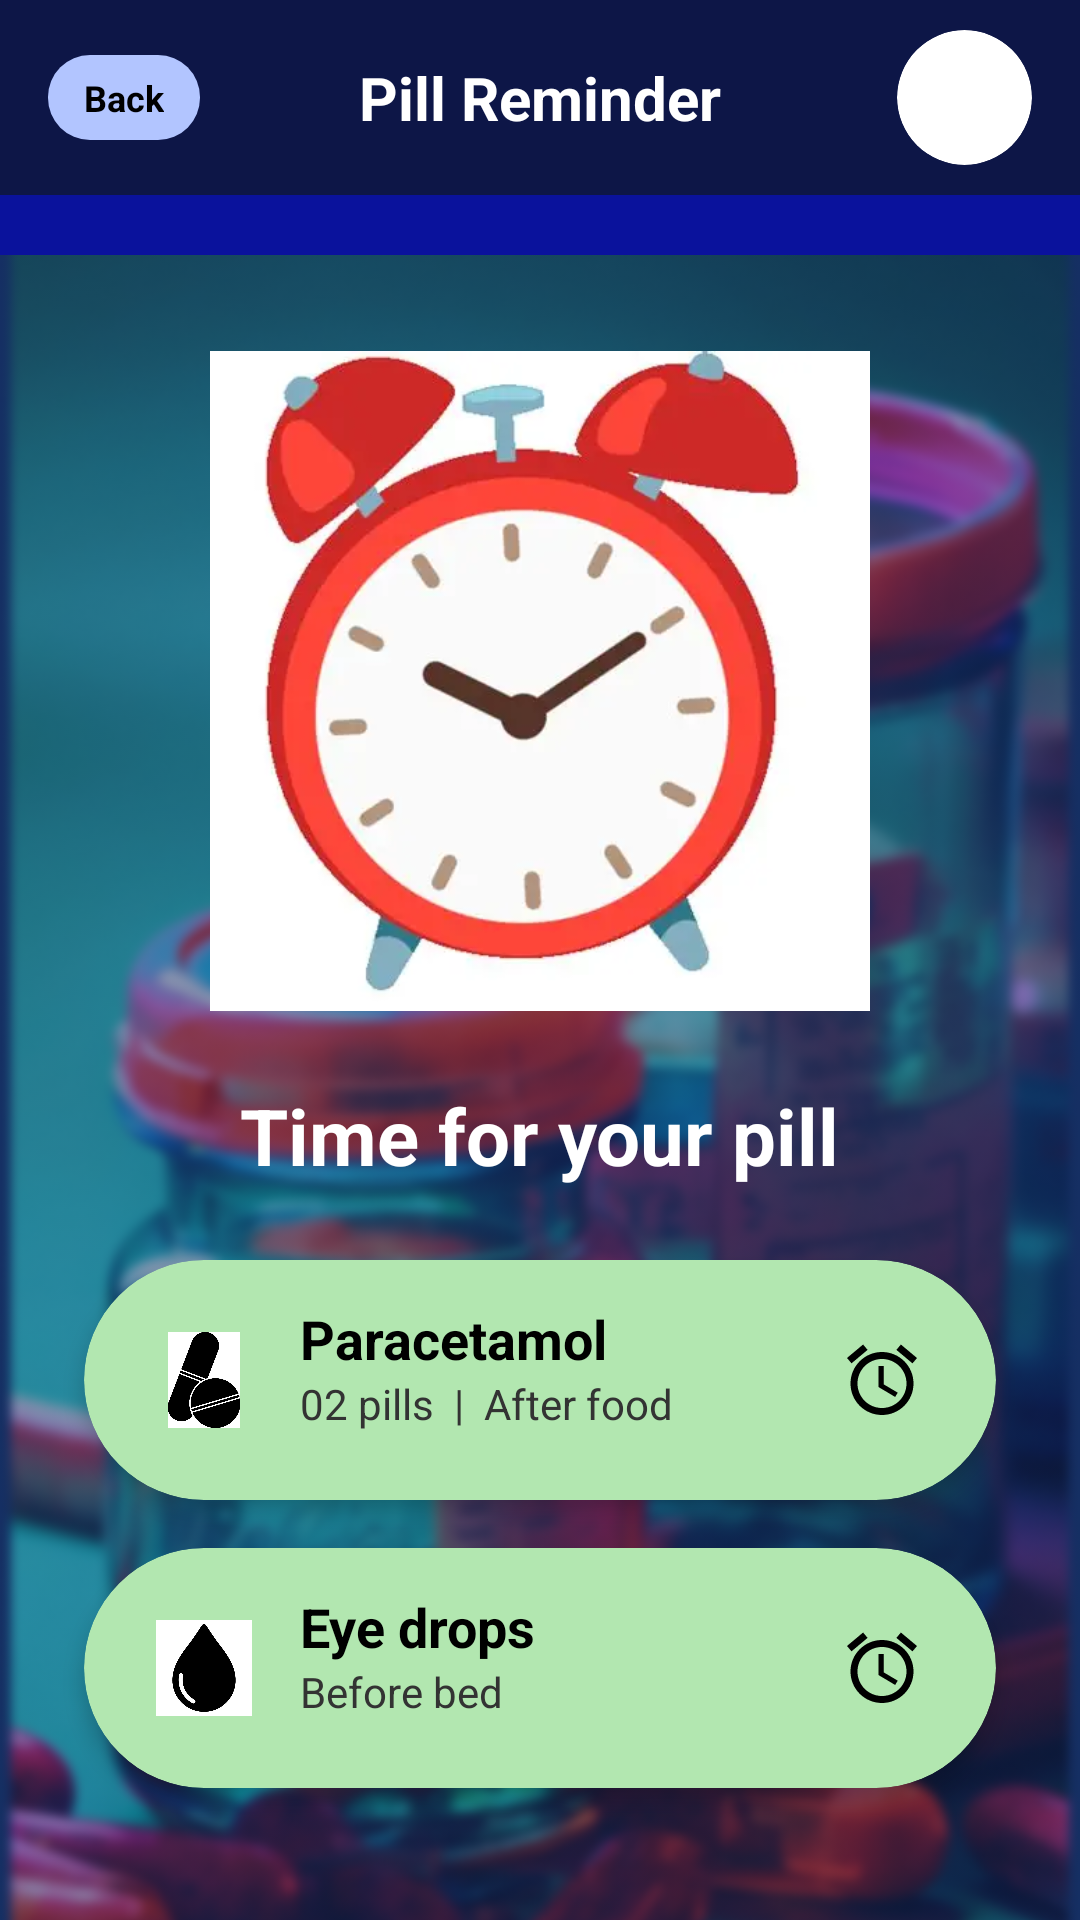

This screen was rendered from an Android layout file. Write that file and the resources it references.
<!-- AndroidManifest.xml: application theme Theme.PulseHealthTracker -->
<!-- res/layout/activity_reminder.xml -->
<?xml version="1.0" encoding="utf-8"?>
<androidx.constraintlayout.widget.ConstraintLayout xmlns:android="http://schemas.android.com/apk/res/android"
    xmlns:app="http://schemas.android.com/apk/res-auto"
    xmlns:tools="http://schemas.android.com/tools"
    android:id="@+id/main"
    android:layout_width="match_parent"
    android:layout_height="match_parent"
    android:background="#0A129C"
    tools:context=".ReminderActivity">

    
    <View
        android:id="@+id/viewHeaderBg"
        android:layout_width="0dp"
        android:layout_height="65dp"
        android:background="#0D1647"
        app:layout_constraintEnd_toEndOf="parent"
        app:layout_constraintStart_toStartOf="parent"
        app:layout_constraintTop_toTopOf="parent" />

    
    <TextView
        android:id="@+id/btnBack"
        android:layout_width="wrap_content"
        android:layout_height="wrap_content"
        android:layout_marginStart="16dp"
        android:background="@drawable/bg_back_button"
        android:clickable="true"
        android:focusable="true"
        android:paddingHorizontal="12dp"
        android:paddingVertical="6dp"
        android:text="Back"
        android:textColor="#000000"
        android:textSize="12sp"
        android:textStyle="bold"
        app:layout_constraintBottom_toBottomOf="@+id/viewHeaderBg"
        app:layout_constraintStart_toStartOf="parent"
        app:layout_constraintTop_toTopOf="@+id/viewHeaderBg" />

    
    <TextView
        android:id="@+id/tvHeaderTitle"
        android:layout_width="wrap_content"
        android:layout_height="wrap_content"
        android:text="Pill Reminder"
        android:textColor="#FFFFFF"
        android:textSize="20sp"
        android:textStyle="bold"
        app:layout_constraintBottom_toBottomOf="@+id/viewHeaderBg"
        app:layout_constraintEnd_toEndOf="parent"
        app:layout_constraintStart_toStartOf="parent"
        app:layout_constraintTop_toTopOf="@+id/viewHeaderBg" />

    
    <androidx.cardview.widget.CardView
        android:id="@+id/cvUserProfile"
        android:layout_width="45dp"
        android:layout_height="45dp"
        android:layout_marginEnd="16dp"
        app:cardCornerRadius="22.5dp"
        app:cardElevation="0dp"
        app:layout_constraintBottom_toBottomOf="@+id/viewHeaderBg"
        app:layout_constraintEnd_toEndOf="parent"
        app:layout_constraintTop_toTopOf="@+id/viewHeaderBg">

        <ImageView
            android:layout_width="match_parent"
            android:layout_height="match_parent"
            android:scaleType="centerCrop"
            android:src="@drawable/_9c9d613dab41a8421e763d50f46ac1f09b4b0ee3" />
    </androidx.cardview.widget.CardView>

    
    <androidx.constraintlayout.widget.ConstraintLayout
        android:id="@+id/containerBody"
        android:layout_width="0dp"
        android:layout_height="0dp"
        android:layout_marginTop="20dp"
        android:background="#152F63"
        app:layout_constraintBottom_toBottomOf="parent"
        app:layout_constraintEnd_toEndOf="parent"
        app:layout_constraintStart_toStartOf="parent"
        app:layout_constraintTop_toBottomOf="@+id/viewHeaderBg">

        
        <ImageView
            android:layout_width="match_parent"
            android:layout_height="match_parent"
            android:alpha="0.5"
            android:scaleType="centerCrop"
            android:src="@drawable/f29972c8626ea693cf52c41f2c72366072298d8e" />

        
        <androidx.cardview.widget.CardView
            android:id="@+id/cvAlarmClock"
            android:layout_width="220dp"
            android:layout_height="220dp"
            android:layout_marginTop="32dp"
            app:cardBackgroundColor="@android:color/transparent"
            app:cardCornerRadius="0dp"
            app:cardElevation="0dp"
            app:layout_constraintEnd_toEndOf="parent"
            app:layout_constraintStart_toStartOf="parent"
            app:layout_constraintTop_toTopOf="parent">

            <ImageView
                android:layout_width="match_parent"
                android:layout_height="match_parent"
                android:scaleType="fitCenter"
                android:src="@drawable/f9cca7fe5588634385ce2c36fcd838feb5489aa1" />
        </androidx.cardview.widget.CardView>

        
        <TextView
            android:id="@+id/tvTimeForPill"
            android:layout_width="wrap_content"
            android:layout_height="wrap_content"
            android:layout_marginTop="24dp"
            android:text="Time for your pill"
            android:textColor="#FFFFFF"
            android:textSize="26sp"
            android:textStyle="bold"
            app:layout_constraintEnd_toEndOf="parent"
            app:layout_constraintStart_toStartOf="parent"
            app:layout_constraintTop_toBottomOf="@+id/cvAlarmClock" />

        
        <androidx.cardview.widget.CardView
            android:id="@+id/cardMedicine1"
            android:layout_width="0dp"
            android:layout_height="80dp"
            android:layout_marginHorizontal="28dp"
            android:layout_marginTop="24dp"
            app:cardBackgroundColor="#B2E7B0"
            app:cardCornerRadius="40dp"
            app:cardElevation="4dp"
            app:layout_constraintEnd_toEndOf="parent"
            app:layout_constraintStart_toStartOf="parent"
            app:layout_constraintTop_toBottomOf="@+id/tvTimeForPill">

            <androidx.constraintlayout.widget.ConstraintLayout
                android:layout_width="match_parent"
                android:layout_height="match_parent"
                android:paddingHorizontal="24dp">

                <ImageView
                    android:id="@+id/ivPillIcon1"
                    android:src="@drawable/ic_pills"
                    android:layout_width="32dp"
                    android:layout_height="32dp"
                    app:layout_constraintBottom_toBottomOf="parent"
                    app:layout_constraintStart_toStartOf="parent"
                    app:layout_constraintTop_toTopOf="parent" />

                <TextView
                    android:id="@+id/tvPillName1"
                    android:layout_width="wrap_content"
                    android:layout_height="wrap_content"
                    android:layout_marginStart="16dp"
                    android:layout_marginTop="14dp"
                    android:text="Paracetamol"
                    android:textColor="#000000"
                    android:textSize="18sp"
                    android:textStyle="bold"
                    app:layout_constraintStart_toEndOf="@+id/ivPillIcon1"
                    app:layout_constraintTop_toTopOf="parent" />

                <TextView
                    android:id="@+id/tvPillDesc1"
                    android:layout_width="wrap_content"
                    android:layout_height="wrap_content"
                    android:text="02 pills  |  After food"
                    android:textColor="#333333"
                    android:textSize="14sp"
                    app:layout_constraintStart_toStartOf="@+id/tvPillName1"
                    app:layout_constraintTop_toBottomOf="@+id/tvPillName1" />

                <ImageView
                    android:id="@+id/ivNotificationBell1"
                    android:src="@drawable/ic_reminder"
                    android:layout_width="28dp"
                    android:layout_height="28dp"
                    app:layout_constraintBottom_toBottomOf="parent"
                    app:layout_constraintEnd_toEndOf="parent"
                    app:layout_constraintTop_toTopOf="parent" />

            </androidx.constraintlayout.widget.ConstraintLayout>
        </androidx.cardview.widget.CardView>

        
        <androidx.cardview.widget.CardView
            android:id="@+id/cardMedicine2"
            android:layout_width="0dp"
            android:layout_height="80dp"
            android:layout_marginHorizontal="28dp"
            android:layout_marginTop="16dp"
            app:cardBackgroundColor="#B2E7B0"
            app:cardCornerRadius="40dp"
            app:cardElevation="4dp"
            app:layout_constraintEnd_toEndOf="parent"
            app:layout_constraintStart_toStartOf="parent"
            app:layout_constraintTop_toBottomOf="@+id/cardMedicine1">

            <androidx.constraintlayout.widget.ConstraintLayout
                android:layout_width="match_parent"
                android:layout_height="match_parent"
                android:paddingHorizontal="24dp">

                <ImageView
                    android:id="@+id/ivPillIcon2"
                    android:src="@drawable/ic_drop2"
                    android:layout_width="32dp"
                    android:layout_height="32dp"
                    app:layout_constraintBottom_toBottomOf="parent"
                    app:layout_constraintStart_toStartOf="parent"
                    app:layout_constraintTop_toTopOf="parent" />

                <TextView
                    android:id="@+id/tvPillName2"
                    android:layout_width="wrap_content"
                    android:layout_height="wrap_content"
                    android:layout_marginStart="16dp"
                    android:layout_marginTop="14dp"
                    android:text="Eye drops"
                    android:textColor="#000000"
                    android:textSize="18sp"
                    android:textStyle="bold"
                    app:layout_constraintStart_toEndOf="@+id/ivPillIcon2"
                    app:layout_constraintTop_toTopOf="parent" />

                <TextView
                    android:id="@+id/tvPillDesc2"
                    android:layout_width="wrap_content"
                    android:layout_height="wrap_content"
                    android:text="Before bed"
                    android:textColor="#333333"
                    android:textSize="14sp"
                    app:layout_constraintStart_toStartOf="@+id/tvPillName2"
                    app:layout_constraintTop_toBottomOf="@+id/tvPillName2" />

                <ImageView
                    android:id="@+id/ivNotificationBell2"
                    android:src="@drawable/ic_reminder"
                    android:layout_width="28dp"
                    android:layout_height="28dp"
                    app:layout_constraintBottom_toBottomOf="parent"
                    app:layout_constraintEnd_toEndOf="parent"
                    app:layout_constraintTop_toTopOf="parent" />

            </androidx.constraintlayout.widget.ConstraintLayout>
        </androidx.cardview.widget.CardView>

    </androidx.constraintlayout.widget.ConstraintLayout>

</androidx.constraintlayout.widget.ConstraintLayout>
<!-- resources referenced by this layout -->
<resources>
  <!-- drawable bg_back_button (drawable) -->
  <?xml version="1.0" encoding="utf-8"?>
  <shape xmlns:android="http://schemas.android.com/apk/res/android">
      <solid android:color="#B2C5FF"/>
      <corners android:radius="14dp"/>
  </shape>
  <!-- drawable f29972c8626ea693cf52c41f2c72366072298d8e: png bitmap (drawable, 392970 bytes) -->
  <!-- drawable f9cca7fe5588634385ce2c36fcd838feb5489aa1: png bitmap (drawable, 176288 bytes) -->
  <!-- drawable ic_drop2: jpg bitmap (drawable, 9933 bytes) -->
  <!-- drawable ic_pills: jpg bitmap (drawable, 24330 bytes) -->
  <!-- drawable ic_reminder (drawable) -->
  <vector xmlns:android="http://schemas.android.com/apk/res/android" android:height="24dp" android:tint="#000000" android:viewportHeight="24" android:viewportWidth="24" android:width="24dp">
        
      <path android:fillColor="@android:color/white" android:pathData="M22,5.72l-4.6,-3.86 -1.29,1.53 4.6,3.86L22,5.72zM7.88,3.39L6.6,1.86 2,5.71l1.29,1.53 4.59,-3.85zM12.5,8L11,8v6l4.75,2.85 0.75,-1.23 -4,-2.37L12.5,8zM12,4c-4.97,0 -9,4.03 -9,9s4.02,9 9,9c4.97,0 9,-4.03 9,-9s-4.03,-9 -9,-9zM12,20c-3.87,0 -7,-3.13 -7,-7s3.13,-7 7,-7 7,3.13 7,7 -3.13,7 -7,7z"/>
      
  </vector>
  <style name="Theme.PulseHealthTracker" parent="Theme.MaterialComponents.DayNight.NoActionBar">
          
          <item name="colorPrimary">@color/purple_500</item>
          <item name="colorPrimaryVariant">@color/purple_700</item>
          <item name="colorOnPrimary">@color/white</item>
          
          <item name="colorSecondary">@color/teal_200</item>
          <item name="colorSecondaryVariant">@color/teal_700</item>
          <item name="colorOnSecondary">@color/black</item>
          
          <item name="android:statusBarColor">?attr/colorPrimaryVariant</item>
          
      </style>
  <color name="purple_500">#FF6200EE</color>
  <color name="purple_700">#FF3700B3</color>
  <color name="white">#FFFFFFFF</color>
  <color name="teal_200">#FF03DAC5</color>
  <color name="teal_700">#FF018786</color>
  <color name="black">#FF000000</color>
</resources>
